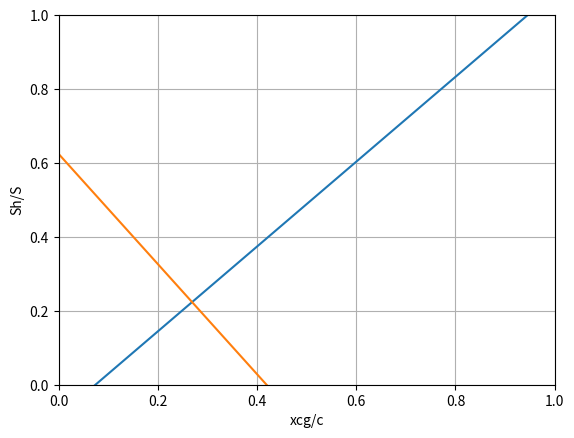

Reproduce this figure in Python.
# Stability
import numpy as np
import matplotlib.pyplot as plt


AR = 8
ARh = 5
M = 0.61
eta = 0.95
halfchordsweep = 0.001  # rad approx
halfchordsweeph = 10 / 180 * np.pi  #TODO approx [rad]
b = 120
S = 2326
taperratio = 0.852
quarterchordsweep = 0  # [rad]
croot = 2*S/((1+taperratio)*b)
ctip = taperratio*croot
cMAC = 19.73
cMGC = 19.73

widthfuselage = 12  #width of fuselage
heightfuselage = 12
lengthfuselage = 100 # approx length of fuselage

taillength = 50  # TODO approx
VhoverV = 0.85  # if fuselage mounted
SM = 0.05
Xacw = 0.22  # increasing shifts stability line to right, which is nice

def calc_Snet(S, croot, taperratio, b, widthfuselage):
    Snet = S - croot * (1 + taperratio + (
                b - widthfuselage) / b) * widthfuselage / 2  # Surface area wing - area inside the fuselage
    return Snet

def calc_CLalpha(aspect_ratio, beta, semi_chord_sweep):
    C_L_alpha = 2 * np.pi * aspect_ratio / (2 + np.sqrt(4 + ((aspect_ratio * beta) / eta) ** 2 \
                                                        * (1 + np.tan(semi_chord_sweep) ** 2 / (beta ** 2))))
    return C_L_alpha

def calc_beta(M):
    beta = np.sqrt(1 - M ** 2)
    return beta


dedalpha = 4 / (AR + 2)
CLalphawing = calc_CLalpha(AR, calc_beta(M), halfchordsweep)
CLalphatail = calc_CLalpha(ARh, calc_beta(M), halfchordsweeph)
CLalphatailless = CLalphawing * (1 + 2.15 * widthfuselage / b) * calc_Snet(S, croot, taperratio, b, widthfuselage) / S + np.pi / 2 * widthfuselage ** 2 / S
Xacwf = Xacw - 1.8 / CLalphatailless * widthfuselage * heightfuselage * lengthfuselage / S / cMAC + 0.273 / (1 + taperratio) * widthfuselage * cMGC * (b - widthfuselage) / (
            cMAC ** 2 * (b + 2.15 * widthfuselage)) * np.tan(quarterchordsweep)
'''In the code the contribution of the nacelles to Xacwf is neglected as it is -0.0003 per engine'''

print('deda=', dedalpha, 'CLaw=', CLalphawing, 'CLah=', CLalphatail)
print("CLalpha A-h =", CLalphatailless)
print("Xac/c=", Xacwf)
print(1.8 / CLalphatailless * widthfuselage * heightfuselage * lengthfuselage / S / cMAC)
print('snet',calc_Snet(S, croot, taperratio, b, widthfuselage))

Xcg = np.arange(-1, 1.5, 0.05)
STABILITYTERM = CLalphatail / CLalphatailless * (1 - dedalpha) * taillength / cMAC * VhoverV ** 2
ShoverSstability = 1 / STABILITYTERM * Xcg - (Xacwf - SM) / STABILITYTERM

plt.plot(Xcg, ShoverSstability)
plt.xlabel("xcg/c")
plt.ylabel("Sh/S")
plt.grid()
#plt.show()

'''From here controllability, controllability is sized for landing'''

CLh = -0.8  # from slide 17 lecture 8
Wfin  = 1879000*9.81
Vlanding = 77  # from boeing 787, increasing is better, 93 from A380
rho_sealevel = 1.225
CLaminush =  Wfin/(0.5*rho_sealevel*Vlanding**2*S)


###'''Cmaerodynamiccentre calculation'''###
#wing
Cm0foil = -0.083
Cmaerocwing = Cm0foil*(AR*np.cos(quarterchordsweep)**2/(AR+2*np.cos(quarterchordsweep)))  # sweep assumed quarter chord sweep

#fuselage
CL0 = CLalphawing/180*np.pi*3  # CL0 is the lift coefficient of the flapped wing at zero angle of attack
Mlanding = 0.2263 #77m/s at sealevel
betalanding = np.sqrt(1-Mlanding**2)
CLalphataillessslow = calc_CLalpha(AR,betalanding,halfchordsweep)
deltafus_Cmaeroc = -1.8*(1-2.5*widthfuselage/lengthfuselage)*np.pi*widthfuselage*heightfuselage*lengthfuselage/(4*S*cMAC)*CL0/CLalphataillessslow

#flaps
deltaClmax = 1.45+0.56  # added 0.56 for droop nose. Check for correctness
xf = 0.019*cMAC # 0.019 from Snorri book page 422 NACA651213
cprimeoverc = (cMAC+xf)/cMAC
deltaCLmax = 1.1*0.975*1*1.3  # from DATCOM 1978 eq8.4
sweephingeline = 0  #neglegible and saves a lot of time
Swf = deltaCLmax*S/(0.9*deltaClmax*np.cos(sweephingeline))

cfoverc = 0.336
cfovercprime = cfoverc/cprimeoverc
print('cfcprime', cfovercprime)
flappedspan = 46.135*2
flappedspanoverb = flappedspan/b

mu1 = 0.17  # mu comes from graphs
mu2 = 0.8

CLwing = Wfin/(0.5*rho_sealevel*Vlanding**2*S)
#print('Swf=',Swf, 'flapoverb', flappedspanoverb)


deltaCmquarter = mu2*(-mu1*deltaClmax*cprimeoverc-(CLwing+deltaClmax*(1-Swf/S))/8*cprimeoverc*(cprimeoverc-1))  #neglecting sweep term
deltaf_Cmaeroc = deltaCmquarter-CLwing*(0.25-Xacwf)
Cmaeroc = Cmaerocwing + deltaf_Cmaeroc + deltafus_Cmaeroc  # + deltanac_Cmaeroc, neglecting nacelles for now
print('Cmac', Cmaeroc)

CONTROLLABILITYTERM = CLh / CLaminush * taillength / cMAC * VhoverV ** 2

ShoverScontrollability = 1 / CONTROLLABILITYTERM * Xcg + (Cmaeroc / CLaminush - Xacwf) / CONTROLLABILITYTERM


plt.plot(Xcg,ShoverScontrollability)
plt.xlim(0,1)
plt.ylim(0,1)
plt.show()
